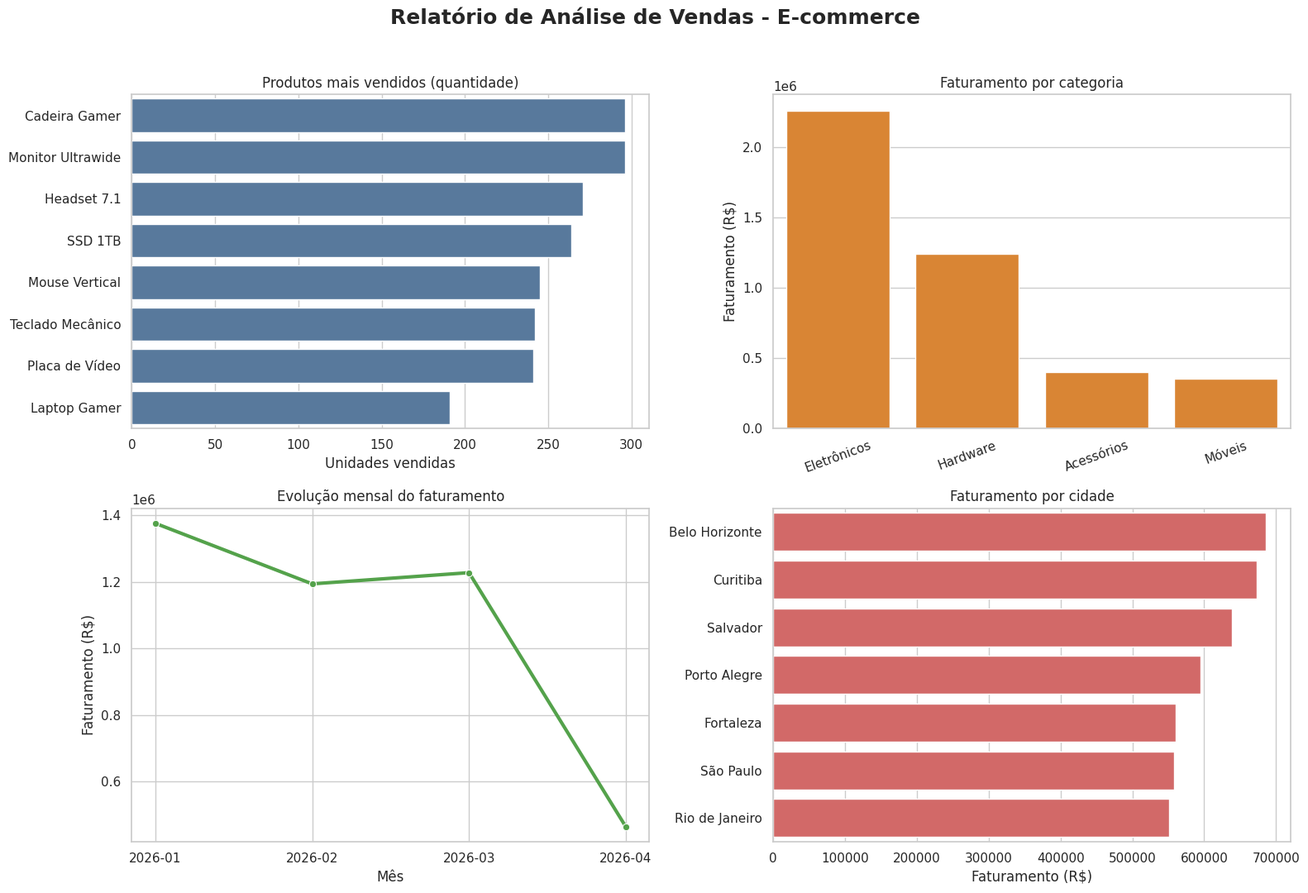

Write Python code to recreate this figure.
"""Projeto: Análise de vendas de um e-commerce.

Execute este arquivo em um ambiente com pandas, numpy, matplotlib e seaborn.
Ele gera uma base fictícia, realiza as análises solicitadas e salva um painel
com quatro gráficos em "relatorio_vendas.png".
"""

import random
from datetime import datetime, timedelta

import matplotlib.pyplot as plt
import numpy as np
import pandas as pd
import seaborn as sns


def gera_dados_ficticios(num_registros=500):
    """Gera um DataFrame com dados fictícios de vendas."""
    produtos = {
        "Laptop Gamer": {"categoria": "Eletrônicos", "preco": 7500.00},
        "Mouse Vertical": {"categoria": "Acessórios", "preco": 250.00},
        "Teclado Mecânico": {"categoria": "Acessórios", "preco": 550.00},
        "Monitor Ultrawide": {"categoria": "Eletrônicos", "preco": 2800.00},
        "Cadeira Gamer": {"categoria": "Móveis", "preco": 1200.00},
        "Headset 7.1": {"categoria": "Acessórios", "preco": 800.00},
        "Placa de Vídeo": {"categoria": "Hardware", "preco": 4500.00},
        "SSD 1TB": {"categoria": "Hardware", "preco": 600.00},
    }
    cidades_estados = {
        "São Paulo": "SP", "Rio de Janeiro": "RJ", "Belo Horizonte": "MG",
        "Porto Alegre": "RS", "Salvador": "BA", "Curitiba": "PR", "Fortaleza": "CE",
    }

    dados_vendas = []
    data_inicial = datetime(2026, 1, 1)

    for i in range(num_registros):
        produto_nome = random.choice(list(produtos))
        cidade = random.choice(list(cidades_estados))
        quantidade = np.random.randint(1, 8)
        preco_base = produtos[produto_nome]["preco"]
        desconto = np.random.uniform(0.90, 1.00) if produto_nome in ["Mouse Vertical", "Teclado Mecânico"] else 1
        preco_unitario = round(preco_base * desconto, 2)

        dados_vendas.append({
            "ID_Pedido": 1000 + i,
            "Data_Pedido": data_inicial + timedelta(days=i // 5, hours=random.randint(0, 23)),
            "Nome_Produto": produto_nome,
            "Categoria": produtos[produto_nome]["categoria"],
            "Preco_Unitario": preco_unitario,
            "Quantidade": quantidade,
            "ID_Cliente": np.random.randint(100, 150),
            "Cidade": cidade,
            "Estado": cidades_estados[cidade],
        })

    df = pd.DataFrame(dados_vendas)
    df["Faturamento"] = df["Preco_Unitario"] * df["Quantidade"]
    df["Mes"] = df["Data_Pedido"].dt.to_period("M").astype(str)
    return df


def main():
    random.seed(42)
    np.random.seed(42)
    sns.set_theme(style="whitegrid", palette="deep")

    df_vendas = gera_dados_ficticios(500)
    print("Base criada com sucesso:", df_vendas.shape)
    print(df_vendas.head())

    # 1. O que vender? Produtos com maior quantidade comercializada.
    produtos_vendidos = df_vendas.groupby("Nome_Produto")["Quantidade"].sum().sort_values(ascending=False)

    # 2. Onde focar? Categorias com maior faturamento.
    receita_categoria = df_vendas.groupby("Categoria")["Faturamento"].sum().sort_values(ascending=False)

    # 3. Quando agir? Faturamento mensal.
    receita_mensal = df_vendas.groupby("Mes")["Faturamento"].sum()

    # 4. Para onde expandir? Faturamento por cidade.
    receita_cidade = df_vendas.groupby("Cidade")["Faturamento"].sum().sort_values(ascending=False)

    print("\n--- PRINCIPAIS RESULTADOS ---")
    print(f"Produto mais vendido: {produtos_vendidos.index[0]} ({produtos_vendidos.iloc[0]} unidades)")
    print(f"Categoria de maior faturamento: {receita_categoria.index[0]} (R$ {receita_categoria.iloc[0]:,.2f})")
    print(f"Melhor mês: {receita_mensal.idxmax()} (R$ {receita_mensal.max():,.2f})")
    print(f"Cidade com maior faturamento: {receita_cidade.index[0]} (R$ {receita_cidade.iloc[0]:,.2f})")
    print(f"Faturamento total: R$ {df_vendas['Faturamento'].sum():,.2f}")

    fig, axes = plt.subplots(2, 2, figsize=(16, 11))
    fig.suptitle("Relatório de Análise de Vendas - E-commerce", fontsize=18, fontweight="bold")

    sns.barplot(x=produtos_vendidos.values, y=produtos_vendidos.index, ax=axes[0, 0], color="#4C78A8")
    axes[0, 0].set_title("Produtos mais vendidos (quantidade)")
    axes[0, 0].set_xlabel("Unidades vendidas")
    axes[0, 0].set_ylabel("")

    sns.barplot(x=receita_categoria.index, y=receita_categoria.values, ax=axes[0, 1], color="#F58518")
    axes[0, 1].set_title("Faturamento por categoria")
    axes[0, 1].set_xlabel("")
    axes[0, 1].set_ylabel("Faturamento (R$)")
    axes[0, 1].tick_params(axis="x", rotation=20)

    sns.lineplot(x=receita_mensal.index, y=receita_mensal.values, marker="o", linewidth=3, ax=axes[1, 0], color="#54A24B")
    axes[1, 0].set_title("Evolução mensal do faturamento")
    axes[1, 0].set_xlabel("Mês")
    axes[1, 0].set_ylabel("Faturamento (R$)")

    sns.barplot(x=receita_cidade.values, y=receita_cidade.index, ax=axes[1, 1], color="#E45756")
    axes[1, 1].set_title("Faturamento por cidade")
    axes[1, 1].set_xlabel("Faturamento (R$)")
    axes[1, 1].set_ylabel("")

    plt.tight_layout(rect=[0, 0, 1, 0.96])
    plt.savefig("relatorio_vendas.png", dpi=200, bbox_inches="tight")
    plt.show()


if __name__ == "__main__":
    main()
